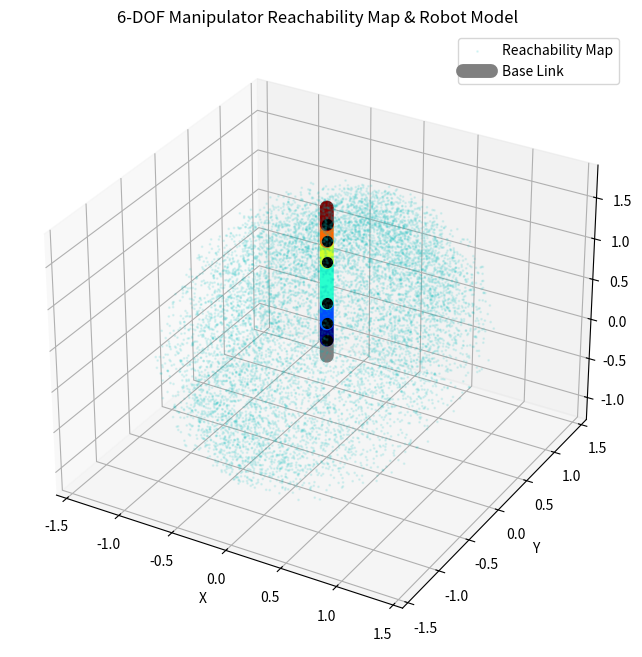

Python code for this plot:
import numpy as np
import matplotlib.pyplot as plt
from mpl_toolkits.mplot3d import Axes3D

class Manipulator:
    def __init__(self, base_link, segments):
        """
        base_link: 土台となるリンクの辞書 {'length': L, 'radius': R}
        segments: 各関節とそれに続くリンクのリスト
                  [{'axis': 'pitch'|'yaw'|'roll', 'limits': (min, max), 'length': L, 'radius': R}, ...]
        """
        self.base_link = base_link
        self.segments = segments
        
        # リンクの方向をZ軸方向と定義
        # Roll: Z軸回り, Pitch: X軸回り, Yaw: Y軸回り
        self.axis_dict = {
            'roll': self._rz,
            'pitch': self._rx,
            'yaw': self._ry
        }

    # --- 同次変換行列のヘルパー関数 ---
    def _rx(self, theta):
        return np.array([[1, 0, 0, 0],
                         [0, np.cos(theta), -np.sin(theta), 0],
                         [0, np.sin(theta), np.cos(theta), 0],
                         [0, 0, 0, 1]])

    def _ry(self, theta):
        return np.array([[np.cos(theta), 0, np.sin(theta), 0],
                         [0, 1, 0, 0],
                         [-np.sin(theta), 0, np.cos(theta), 0],
                         [0, 0, 0, 1]])

    def _rz(self, theta):
        return np.array([[np.cos(theta), -np.sin(theta), 0, 0],
                         [np.sin(theta), np.cos(theta), 0, 0],
                         [0, 0, 1, 0],
                         [0, 0, 0, 1]])

    def _trans_z(self, d):
        return np.array([[1, 0, 0, 0],
                         [0, 1, 0, 0],
                         [0, 0, 1, d],
                         [0, 0, 0, 1]])

    def forward_kinematics(self, angles):
        """
        与えられた関節角度のリストから、各関節・リンク終端の3D座標を計算する
        """
        positions = []
        
        # ベース（原点）
        current_transform = np.eye(4)
        positions.append(current_transform[:3, 3].copy())
        
        # ベースリンクの先端（第1関節の位置）
        current_transform = current_transform @ self._trans_z(self.base_link['length'])
        positions.append(current_transform[:3, 3].copy())
        
        # 各関節とリンクの計算
        for i, (segment, angle) in enumerate(zip(self.segments, angles)):
            # 1. 関節の回転
            rot_matrix = self.axis_dict[segment['axis']](angle)
            current_transform = current_transform @ rot_matrix
            
            # 2. リンクの並進（長さ分Z軸へ進む）
            trans_matrix = self._trans_z(segment['length'])
            current_transform = current_transform @ trans_matrix
            
            positions.append(current_transform[:3, 3].copy())
            
        return np.array(positions)

    def generate_reachability_map(self, num_samples=5000):
        """
        ランダムに角度を生成し、エンドエフェクタの到達可能座標群を返す
        """
        end_effector_positions = np.zeros((num_samples, 3))
        
        for i in range(num_samples):
            random_angles = []
            for seg in self.segments:
                min_angle, max_angle = seg['limits']
                angle = np.random.uniform(min_angle, max_angle)
                random_angles.append(angle)
            
            positions = self.forward_kinematics(random_angles)
            end_effector_positions[i] = positions[-1] # エンドエフェクタ（終端）の座標
            
        return end_effector_positions

def main():
    # --- ロボットのパラメータ設定 ---
    # 角度はラジアン表記 (np.deg2rad で度数法から変換するとわかりやすいです)
    
    # リンク0 (ベース)
    base_link = {'length': 0.2, 'radius': 0.1}
    
    # 関節1〜6 と リンク1〜6
    segments = [
        # 関節1: Pitch (Z軸が上を向いている状態で左右の首振り)
        {'axis': 'pitch', 'limits': (np.deg2rad(-135), np.deg2rad(135)), 'length': 0.2, 'radius': 0.1},
        # 関節2: Roll (上下の振る舞い)
        {'axis': 'roll', 'limits': (np.deg2rad(-180), np.deg2rad(180)), 'length': 0.25, 'radius': 0.1},
        # 関節3: Pitch
        {'axis': 'pitch', 'limits': (np.deg2rad(-90), np.deg2rad(90)), 'length': 0.5, 'radius': 0.1},
        # 関節4: Pitch (腕のひねり)
        {'axis': 'pitch', 'limits': (np.deg2rad(-90), np.deg2rad(90)), 'length': 0.25, 'radius': 0.10},
        # 関節5: Roll (手首の上下)
        {'axis': 'roll', 'limits': (np.deg2rad(-180), np.deg2rad(180)), 'length': 0.2, 'radius': 0.1},
        # 関節6: Pitch (手首の回転)
        {'axis': 'pitch', 'limits': (np.deg2rad(-135), np.deg2rad(135)), 'length': 0.2, 'radius': 0.1},
    ]
    
    robot = Manipulator(base_link, segments)
    
    # --- 1. リーチアビリティマップの生成 ---
    print("リーチアビリティマップを生成中...")
    cloud_points = robot.generate_reachability_map(num_samples=10000)
    
    # --- 2. ロボットの初期姿勢の生成 ---
    # 例として、すべて0度の状態を計算
    zero_angles = [0.0] * 6
    robot_positions = robot.forward_kinematics(zero_angles)
    
    # --- 3. 可視化 (Matplotlib) ---
    fig = plt.figure(figsize=(10, 8))
    ax = fig.add_subplot(111, projection='3d')
    
    # 到達可能領域のプロット (半透明の点群)
    ax.scatter(cloud_points[:, 0], cloud_points[:, 1], cloud_points[:, 2], 
               c='c', s=1, alpha=0.1, label='Reachability Map')
    
    # ロボットのリンクと関節を描画
    # Matplotlibでの3D円柱描画は非常に重いため、太い線（linewidth）でリンクの太さを表現しています
    xs, ys, zs = robot_positions[:, 0], robot_positions[:, 1], robot_positions[:, 2]
    
    # ベースの描画
    ax.plot(xs[0:2], ys[0:2], zs[0:2], color='gray', 
            linewidth=base_link['radius']*100, solid_capstyle='round', label='Base Link')
    
    # 各リンクの描画
    colors = plt.cm.jet(np.linspace(0, 1, len(segments)))
    for i in range(len(segments)):
        ax.plot(xs[i+1:i+3], ys[i+1:i+3], zs[i+1:i+3], color=colors[i], 
                linewidth=segments[i]['radius']*100, solid_capstyle='round')
        # 関節位置に球（点）を描画
        ax.scatter(xs[i+1], ys[i+1], zs[i+1], color='black', s=50, zorder=5)
    
    # グラフの見た目を整える
    ax.set_xlabel('X')
    ax.set_ylabel('Y')
    ax.set_zlabel('Z')
    ax.set_title('6-DOF Manipulator Reachability Map & Robot Model')
    
    # アスペクト比を揃える（空間が歪まないようにする）
    max_range = np.array([cloud_points[:, 0].max()-cloud_points[:, 0].min(),
                          cloud_points[:, 1].max()-cloud_points[:, 1].min(),
                          cloud_points[:, 2].max()-cloud_points[:, 2].min()]).max() / 2.0
    mid_x = (cloud_points[:, 0].max()+cloud_points[:, 0].min()) * 0.5
    mid_y = (cloud_points[:, 1].max()+cloud_points[:, 1].min()) * 0.5
    mid_z = (cloud_points[:, 2].max()+cloud_points[:, 2].min()) * 0.5
    ax.set_xlim(mid_x - max_range, mid_x + max_range)
    ax.set_ylim(mid_y - max_range, mid_y + max_range)
    ax.set_zlim(mid_z - max_range, mid_z + max_range)
    
    plt.legend()
    plt.show()

if __name__ == "__main__":
    main()
